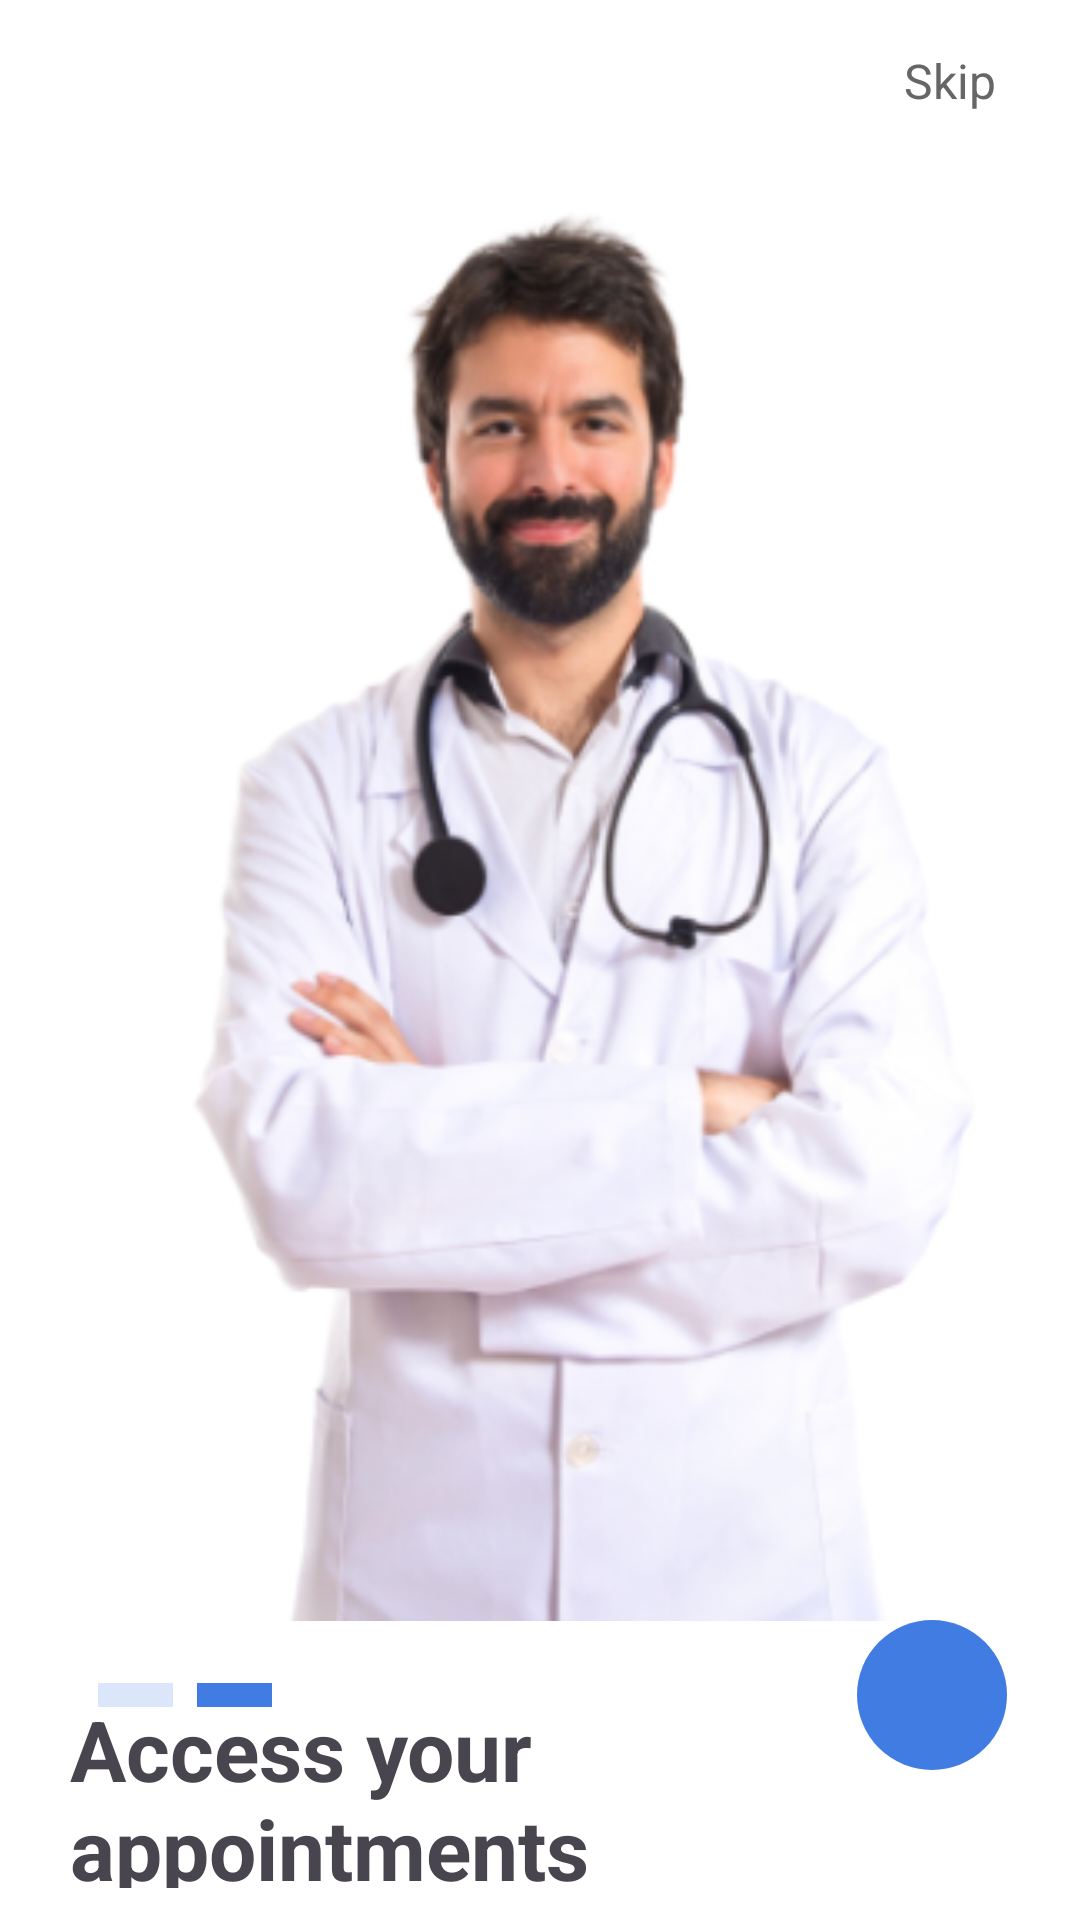

Here is an Android app screen rendered from its layout file. Give the layout XML and the strings, colors and styles it references.
<!-- AndroidManifest.xml: application theme Theme.HealthConnect -->
<!-- res/layout/activity_onboarding_step2.xml -->
<?xml version="1.0" encoding="utf-8"?>
<androidx.constraintlayout.widget.ConstraintLayout xmlns:android="http://schemas.android.com/apk/res/android"
    xmlns:app="http://schemas.android.com/apk/res-auto"
    xmlns:tools="http://schemas.android.com/tools"
    android:id="@+id/main"
    android:layout_width="match_parent"
    android:layout_height="match_parent"
    android:background="#FFFFFF"
    tools:context=".OnboardingStep2Activity">

    
    <TextView
        android:id="@+id/tvSkip"
        android:layout_width="wrap_content"
        android:layout_height="wrap_content"
        android:layout_marginTop="16dp"
        android:layout_marginEnd="28dp"
        android:text="@string/onboarding_btnSkip"
        android:textColor="#666666"
        android:textSize="16sp"
        app:layout_constraintEnd_toEndOf="parent"
        app:layout_constraintTop_toTopOf="parent" />

    
    <ImageView
        android:id="@+id/img_doctorMale"
        android:layout_width="329dp"
        android:layout_height="518dp"
        android:contentDescription="@string/onboarding2_img"
        android:scaleType="fitStart"
        app:layout_constraintBottom_toBottomOf="parent"
        app:layout_constraintEnd_toEndOf="parent"
        app:layout_constraintStart_toStartOf="parent"
        app:layout_constraintTop_toTopOf="parent"
        app:layout_constraintVertical_bias="0.183"
        app:srcCompat="@drawable/doctor_male" />

    
    <TextView
        android:id="@+id/tv_onboardingInfo2"
        android:layout_width="292dp"
        android:layout_height="65dp"
        android:layout_marginTop="24dp"
        android:text="@string/onboarding2_info"
        android:textSize="28sp"
        android:textStyle="bold"
        app:layout_constraintEnd_toEndOf="parent"
        app:layout_constraintHorizontal_bias="0.344"
        app:layout_constraintStart_toStartOf="parent"
        app:layout_constraintTop_toBottomOf="@+id/img_doctorMale" />

    

    

    <LinearLayout
        android:id="@+id/stepsIndicatorLayout"
        android:layout_width="69dp"
        android:layout_height="9dp"
        android:layout_marginBottom="70dp"
        android:orientation="horizontal"
        app:layout_constraintBottom_toBottomOf="parent"
        app:layout_constraintEnd_toStartOf="@+id/img_onboardingBtnNext"
        app:layout_constraintHorizontal_bias="0.15"
        app:layout_constraintStart_toStartOf="parent">

        
        <View
            android:layout_width="25dp"
            android:layout_height="8dp"
            android:layout_marginEnd="4dp"
            android:background="@drawable/step_inactive" />

        
        <View
            android:layout_width="25dp"
            android:layout_height="8dp"
            android:layout_marginStart="4dp"
            android:background="@drawable/step_active" />

    </LinearLayout>

    <ImageButton
        android:id="@+id/img_onboardingBtnNext"
        android:layout_width="50dp"
        android:layout_height="50dp"
        android:layout_marginBottom="50dp"
        android:background="@drawable/btn_round"
        android:contentDescription="@string/onboarding_btnNext"
        android:padding="8dp"
        android:src="@drawable/vector_chevron_right_24"
        app:layout_constraintBottom_toBottomOf="parent"
        app:layout_constraintEnd_toEndOf="parent"
        app:layout_constraintHorizontal_bias="0.922"
        app:layout_constraintStart_toStartOf="parent" />


</androidx.constraintlayout.widget.ConstraintLayout>
<!-- resources referenced by this layout -->
<resources>
  <!-- drawable btn_round (drawable) -->
  <?xml version="1.0" encoding="utf-8"?>
  <shape xmlns:android="http://schemas.android.com/apk/res/android" android:shape="oval">
      <solid android:color="#407CE2" />
  </shape>
  <!-- drawable doctor_male: png bitmap (drawable, 110120 bytes) -->
  <!-- drawable step_active (drawable) -->
  <?xml version="1.0" encoding="utf-8"?>
  <shape xmlns:android="http://schemas.android.com/apk/res/android" android:shape="rectangle">
      <solid android:color="#407CE2" />
      <size android:width="25dp" android:height="8dp" />
  </shape>
  <!-- drawable step_inactive (drawable) -->
  <?xml version="1.0" encoding="utf-8"?>
  <shape xmlns:android="http://schemas.android.com/apk/res/android" android:shape="rectangle">
      <solid android:color="#30407CE2" />
      <size android:width="25dp" android:height="8dp" />
  </shape>
  <string name="onboarding2_img">Male Doctor</string>
  <string name="onboarding2_info">Access your appointments</string>
  <string name="onboarding_btnNext">Next</string>
  <string name="onboarding_btnSkip">Skip</string>
  <style name="Theme.HealthConnect" parent="Base.Theme.HealthConnect" />
  <style name="Base.Theme.HealthConnect" parent="Theme.Material3.Light">
  
      </style>
</resources>
